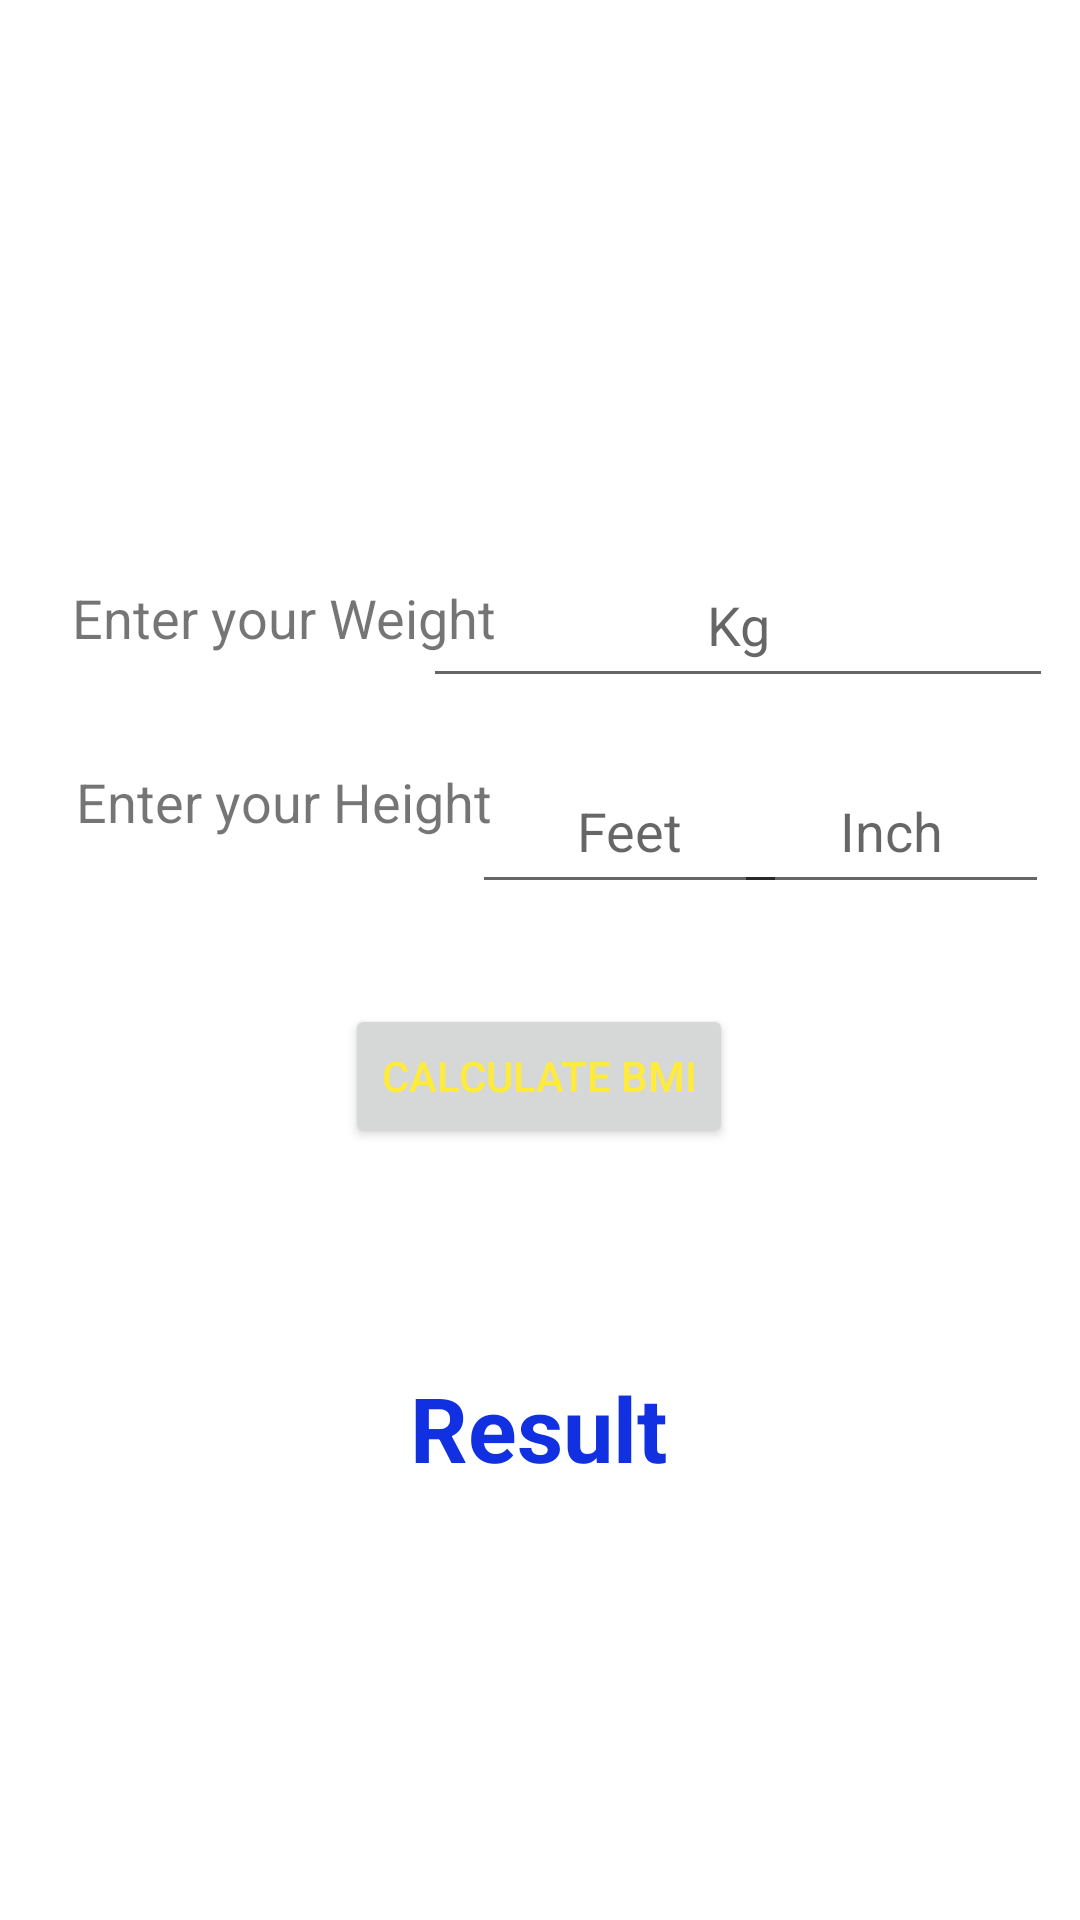

Produce the Android XML layout that renders to this screen, including the resource entries it uses.
<!-- AndroidManifest.xml: application theme Theme.Heal_Tech -->
<!-- res/layout/activity_bmi_calculator.xml -->
<?xml version="1.0" encoding="utf-8"?>
<androidx.constraintlayout.widget.ConstraintLayout
    xmlns:android="http://schemas.android.com/apk/res/android"
    xmlns:app="http://schemas.android.com/apk/res-auto"
    xmlns:tools="http://schemas.android.com/tools"
    android:layout_width="match_parent"
    android:layout_height="match_parent"
    android:id="@+id/clmain"
    tools:context=".BmiCalculator">

    <EditText
        android:id="@+id/weight"
        android:layout_width="210dp"
        android:layout_height="52dp"
        android:ems="15"
        android:gravity="center"
        android:hint="@string/weight"
        android:inputType="number"
        app:layout_constraintBottom_toBottomOf="parent"
        app:layout_constraintEnd_toEndOf="parent"
        app:layout_constraintHorizontal_bias="0.94"
        app:layout_constraintStart_toStartOf="parent"
        app:layout_constraintTop_toTopOf="parent"
        app:layout_constraintVertical_bias="0.307" />

    <EditText
        android:id="@+id/heightFt"
        android:layout_width="105dp"
        android:layout_height="52dp"
        android:ems="15"
        android:gravity="center"
        android:hint="@string/heightFeet"
        android:inputType="number"
        android:textAlignment="center"
        app:layout_constraintBottom_toBottomOf="parent"
        app:layout_constraintEnd_toEndOf="parent"
        app:layout_constraintHorizontal_bias="0.617"
        app:layout_constraintStart_toStartOf="@+id/textView3"
        app:layout_constraintTop_toTopOf="parent"
        app:layout_constraintVertical_bias="0.424" />

    <Button
        android:id="@+id/bmiButton"
        android:layout_width="wrap_content"

        android:layout_height="wrap_content"
        android:layout_alignParentStart="true"
        android:layout_centerHorizontal="true"
        android:layout_marginBottom="73dp"
        android:text="@string/BMI"
        android:textColor="#FFEB3B"
        app:layout_constraintBottom_toTopOf="@+id/textResult"
        app:layout_constraintEnd_toEndOf="parent"
        app:layout_constraintHorizontal_bias="0.498"
        app:layout_constraintStart_toStartOf="parent" />

    <TextView
        android:id="@+id/textResult"
        android:layout_width="wrap_content"
        android:layout_height="wrap_content"
        android:layout_marginBottom="144dp"
        android:text="Result"
        android:textSize="30dp"
        app:layout_constraintBottom_toBottomOf="parent"
        android:textColor="#1030E1"
        android:textStyle="bold"
        app:layout_constraintEnd_toEndOf="parent"
        app:layout_constraintHorizontal_bias="0.498"
        app:layout_constraintStart_toStartOf="parent" />


    <EditText
        android:id="@+id/heightIn"
        android:layout_width="105dp"
        android:layout_height="52dp"
        android:ems="10"
        android:gravity="center"
        android:hint="@string/heightInches"
        android:inputType="number"
        app:layout_constraintBottom_toBottomOf="parent"
        app:layout_constraintEnd_toEndOf="parent"
        app:layout_constraintHorizontal_bias="0.96"
        app:layout_constraintStart_toStartOf="@+id/textView3"
        app:layout_constraintTop_toTopOf="parent"
        app:layout_constraintVertical_bias="0.424" />

    <TextView
        android:id="@+id/textView2"
        android:layout_width="189dp"
        android:layout_height="52dp"
        android:gravity="center"
        android:text="Enter your Weight"
        android:textAlignment="center"
        android:textSize="18sp"
        app:layout_constraintBottom_toBottomOf="parent"
        app:layout_constraintEnd_toEndOf="parent"
        app:layout_constraintHorizontal_bias="0.0"
        app:layout_constraintStart_toStartOf="parent"
        app:layout_constraintTop_toTopOf="parent"
        app:layout_constraintVertical_bias="0.306" />

    <TextView
        android:id="@+id/textView3"
        android:layout_width="189dp"
        android:layout_height="52dp"
        android:layout_marginBottom="112dp"
        android:gravity="center"
        android:text="Enter your Height"
        android:textAlignment="center"
        android:textSize="18sp"
        app:layout_constraintBottom_toBottomOf="parent"
        app:layout_constraintEnd_toEndOf="parent"
        app:layout_constraintHorizontal_bias="0.0"
        app:layout_constraintStart_toStartOf="parent"
        app:layout_constraintTop_toTopOf="parent"
        app:layout_constraintVertical_bias="0.507" />

</androidx.constraintlayout.widget.ConstraintLayout>
<!-- resources referenced by this layout -->
<resources>
  <string name="BMI">Calculate BMI</string>
  <string name="heightFeet">Feet</string>
  <string name="heightInches">Inch</string>
  <string name="weight">Kg</string>
  <style name="Theme.Heal_Tech" parent="Theme.MaterialComponents.DayNight.NoActionBar">
          
          <item name="colorPrimary">@color/purple_500</item>
          <item name="colorPrimaryVariant">@color/purple_700</item>
          <item name="colorOnPrimary">@color/white</item>
          
          <item name="colorSecondary">@color/teal_200</item>
          <item name="colorSecondaryVariant">@color/teal_700</item>
          <item name="colorOnSecondary">@color/black</item>
          
          <item name="android:statusBarColor">?attr/colorPrimaryVariant</item>
          
      </style>
  <color name="purple_500">#FF6200EE</color>
  <color name="purple_700">#FF3700B3</color>
  <color name="white">#FFFFFFFF</color>
  <color name="teal_200">#FF03DAC5</color>
  <color name="teal_700">#FF018786</color>
  <color name="black">#FF000000</color>
</resources>
